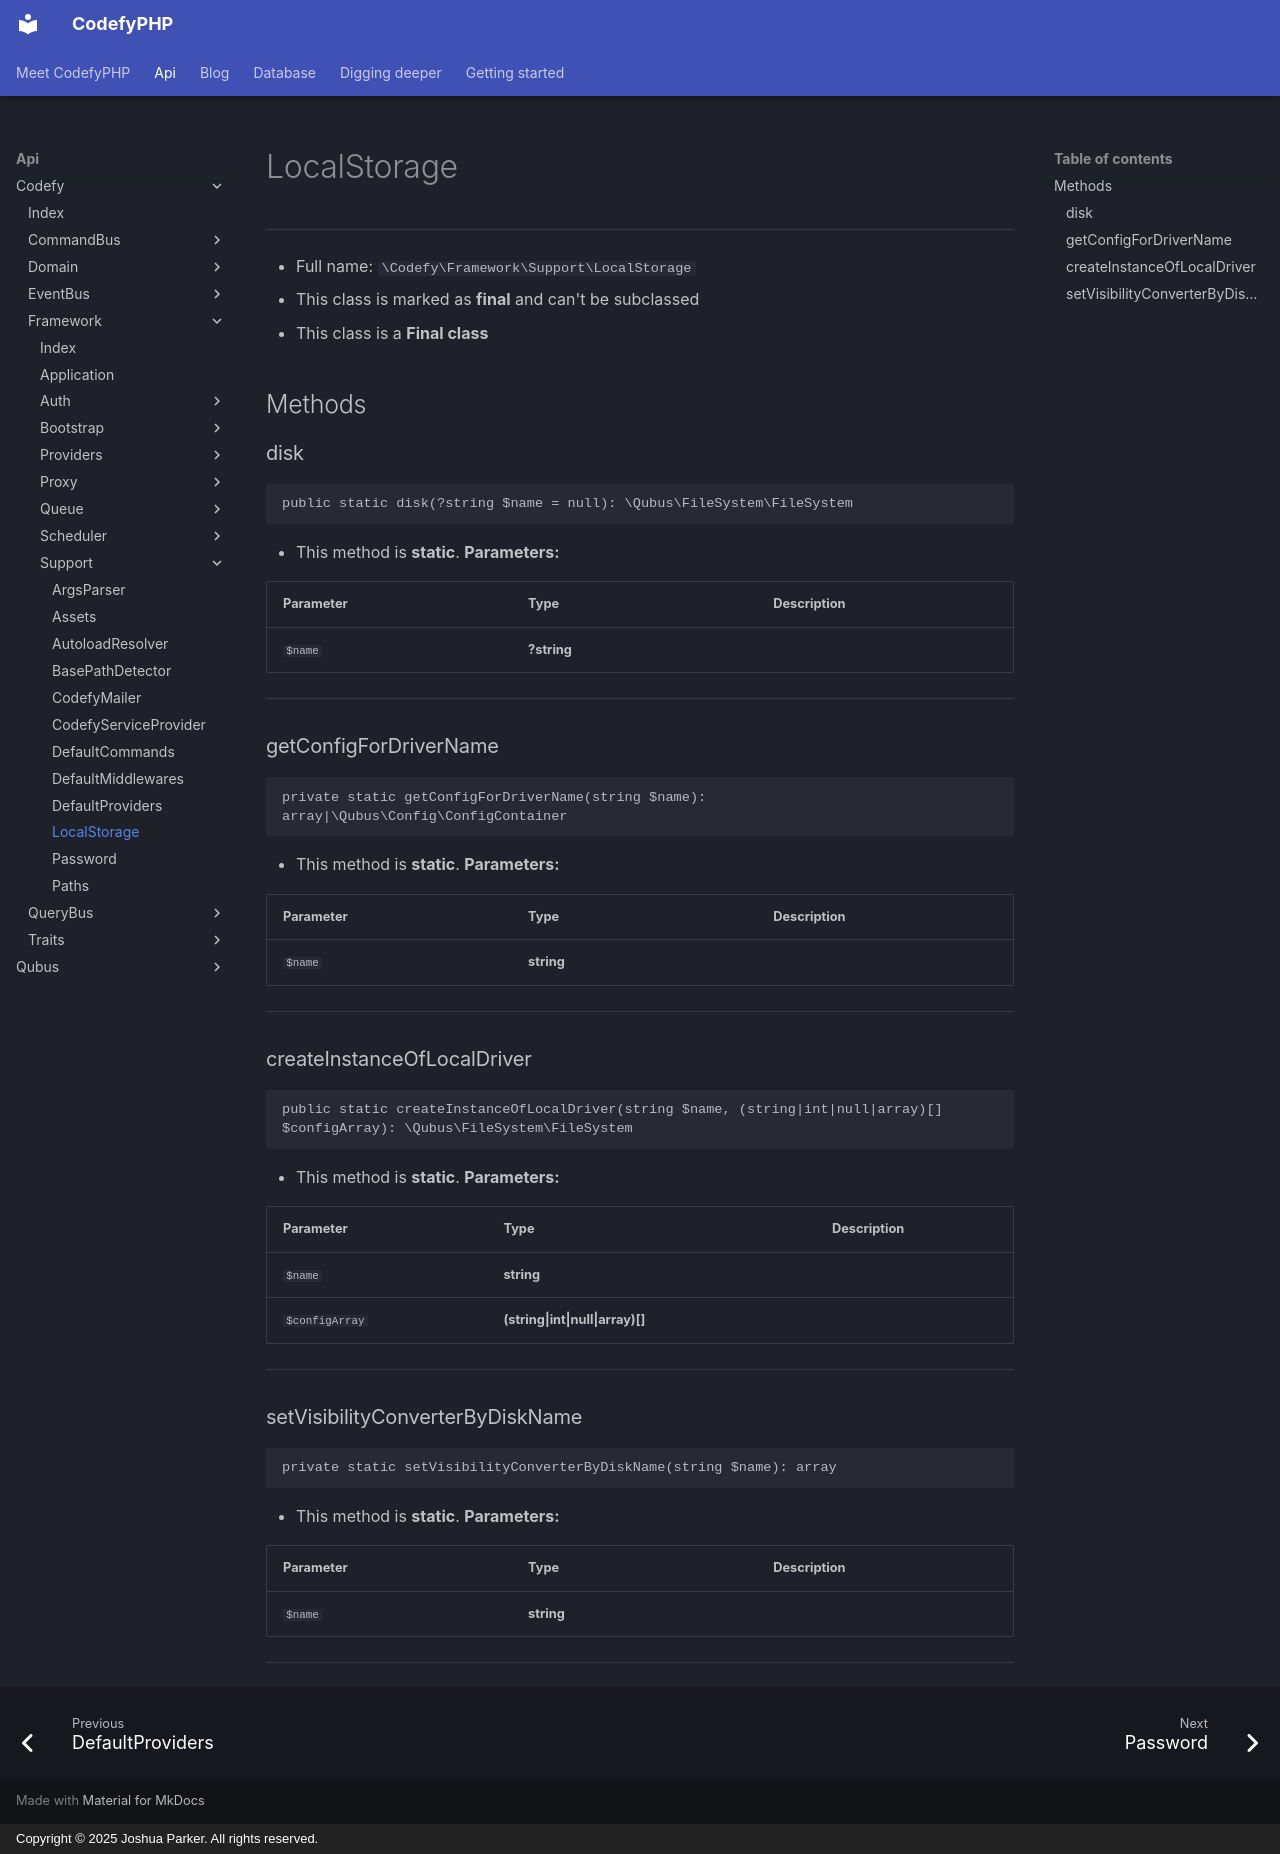

repository: codefyphp/docs · page: api/Codefy/Framework/Support/LocalStorage/index.html · generator: mkdocs · copyright: Copyright © 2025 Joshua Parker. All rights reserved.

# LocalStorage

***

* Full name: `\Codefy\Framework\Support\LocalStorage`
* This class is marked as **final** and can't be subclassed
* This class is a **Final class**

## Methods

### disk

```php
public static disk(?string $name = null): \Qubus\FileSystem\FileSystem
```

* This method is **static**.
**Parameters:**

| Parameter | Type        | Description |
|-----------|-------------|-------------|
| `$name`   | **?string** |             |

***

### getConfigForDriverName

```php
private static getConfigForDriverName(string $name): array|\Qubus\Config\ConfigContainer
```

* This method is **static**.
**Parameters:**

| Parameter | Type       | Description |
|-----------|------------|-------------|
| `$name`   | **string** |             |

***

### createInstanceOfLocalDriver

```php
public static createInstanceOfLocalDriver(string $name, (string|int|null|array)[] $configArray): \Qubus\FileSystem\FileSystem
```

* This method is **static**.
**Parameters:**

| Parameter      | Type                             | Description |
|----------------|----------------------------------|-------------|
| `$name`        | **string**                       |             |
| `$configArray` | **(string\|int\|null\|array)[]** |             |

***

### setVisibilityConverterByDiskName

```php
private static setVisibilityConverterByDiskName(string $name): array
```

* This method is **static**.
**Parameters:**

| Parameter | Type       | Description |
|-----------|------------|-------------|
| `$name`   | **string** |             |

***
